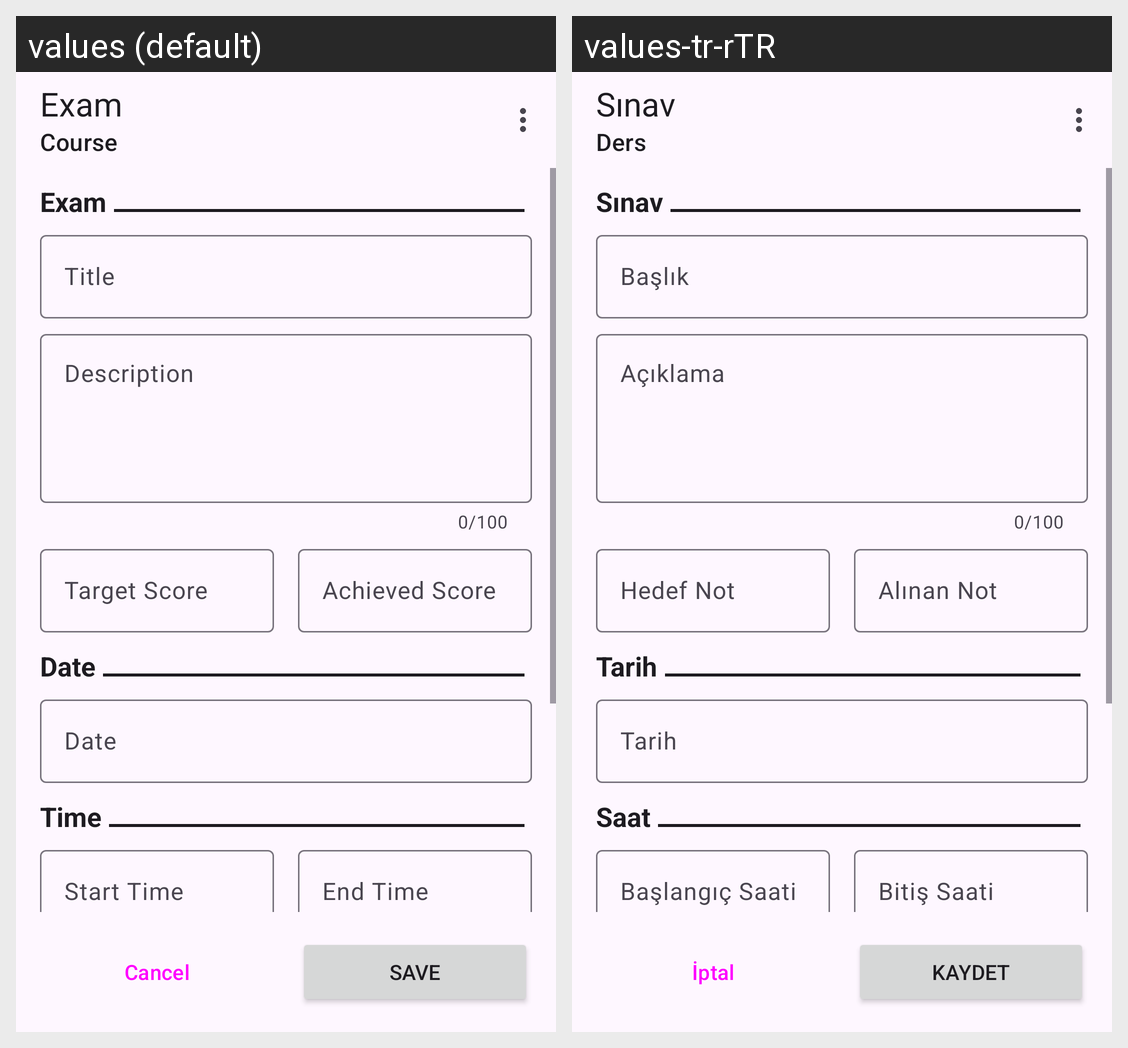

Here is an Android app screen in its default locale and in the app's own translations. Write out the translated-string differences for the strings that appear on this screen.
Android screen res/layout/dialog_fragment_task_exam.xml rendered under 2 locales, left to right: values (default), values-tr-rTR. Device: Nexus 5 (rendered at 1080×1920; each locale shown at half size, 540×960, under a caption strip naming it); theme Theme.Project_2511sch.
Strings drawn on this screen, with the default value and each locale's value (text and hints the layout hard-codes, and strings that could not be matched under every locale, appear in the picture but are not listed):

exam
  values: Exam
  values-tr-rTR: Sınav

course
  values: Course
  values-tr-rTR: Ders

title
  values: Title
  values-tr-rTR: Başlık

description
  values: Description
  values-tr-rTR: Açıklama

target_score
  values: Target Score
  values-tr-rTR: Hedef Not

achieved_score
  values: Achieved Score
  values-tr-rTR: Alınan Not

date
  values: Date
  values-tr-rTR: Tarih

time
  values: Time
  values-tr-rTR: Saat

start_time
  values: Start Time
  values-tr-rTR: Başlangıç Saati

end_time
  values: End Time
  values-tr-rTR: Bitiş Saati

cancel
  values: Cancel
  values-tr-rTR: İptal

save
  values: Save
  values-tr-rTR: Kaydet
